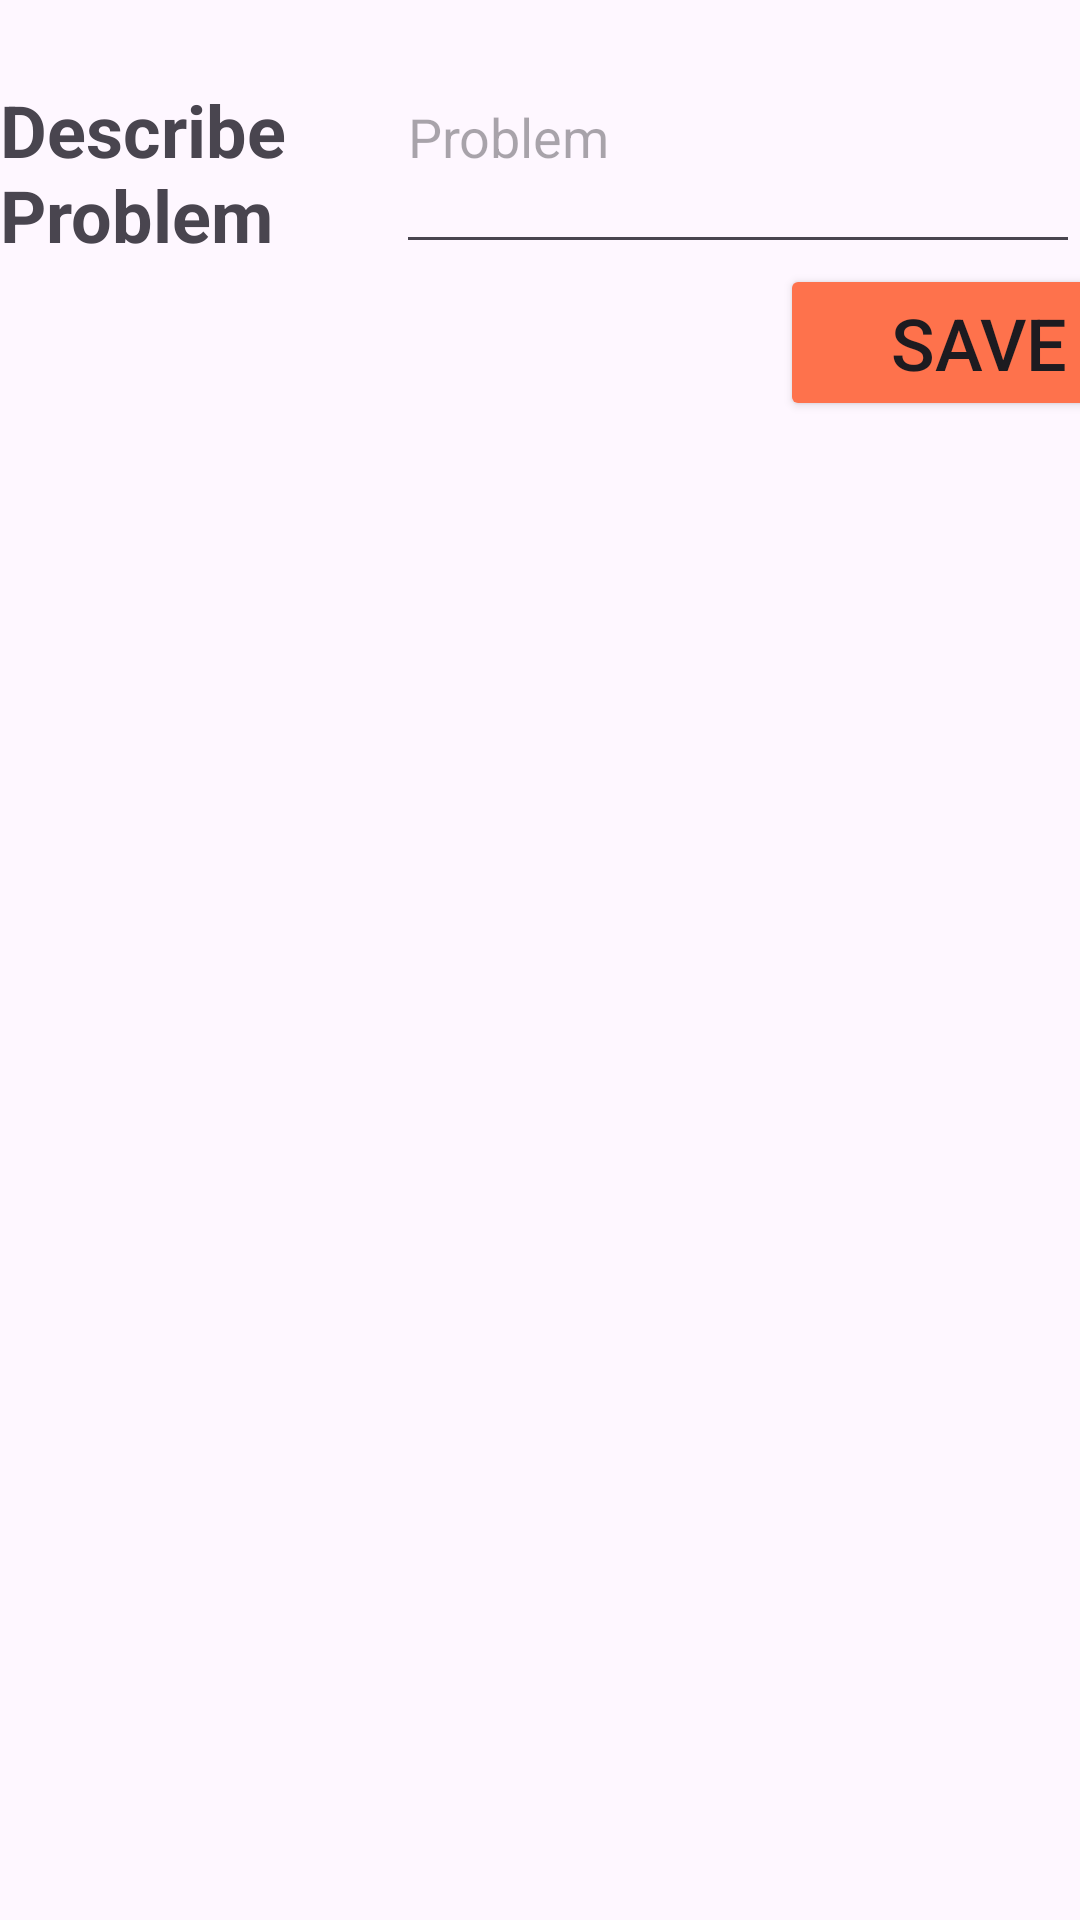

The Android layout XML behind this screen, and the referenced resources:
<!-- AndroidManifest.xml: application theme Theme.Appmai -->
<!-- res/layout/last_activity.xml -->
<?xml version="1.0" encoding="utf-8"?>
<LinearLayout xmlns:android="http://schemas.android.com/apk/res/android"
    xmlns:tools="http://schemas.android.com/tools"
    android:layout_width="match_parent"
    android:layout_height="match_parent"
    android:layout_marginTop="?attr/actionBarSize"
    android:layout_marginBottom="?attr/actionBarSize">

    <LinearLayout
        android:layout_width="match_parent"
        android:layout_height="match_parent"
        android:orientation="vertical"
        tools:ignore="UselessLeaf">

        <LinearLayout
            android:layout_width="match_parent"
            android:layout_height="wrap_content"
            android:orientation="horizontal">

            <TextView
                android:id="@+id/textView8"
                android:layout_width="114dp"
                android:layout_height="wrap_content"
                android:layout_weight="1"
                android:text="Describe Problem"
                android:textSize="24sp"
                android:textStyle="bold" />

            <EditText
                android:id="@+id/editSpec"
                android:layout_width="wrap_content"
                android:layout_height="88dp"
                android:layout_weight="1"
                android:ems="10"
                android:hint="Problem"
                android:inputType="text" />
        </LinearLayout>

        <Button
            android:id="@+id/button"
            android:layout_width="133dp"
            android:layout_height="wrap_content"
            android:layout_marginLeft="260dp"
            android:backgroundTint="@color/AppSecondaryColorX"
            android:text="Save"
            android:textSize="24sp" />
    </LinearLayout>
</LinearLayout>
<!-- resources referenced by this layout -->
<resources>
  <color name="AppSecondaryColorX">#FE724C</color>
  <style name="Theme.Appmai" parent="Base.Theme.Appmai" />
  <style name="Base.Theme.Appmai" parent="Theme.Material3.DayNight.NoActionBar">
          
          
      </style>
</resources>
